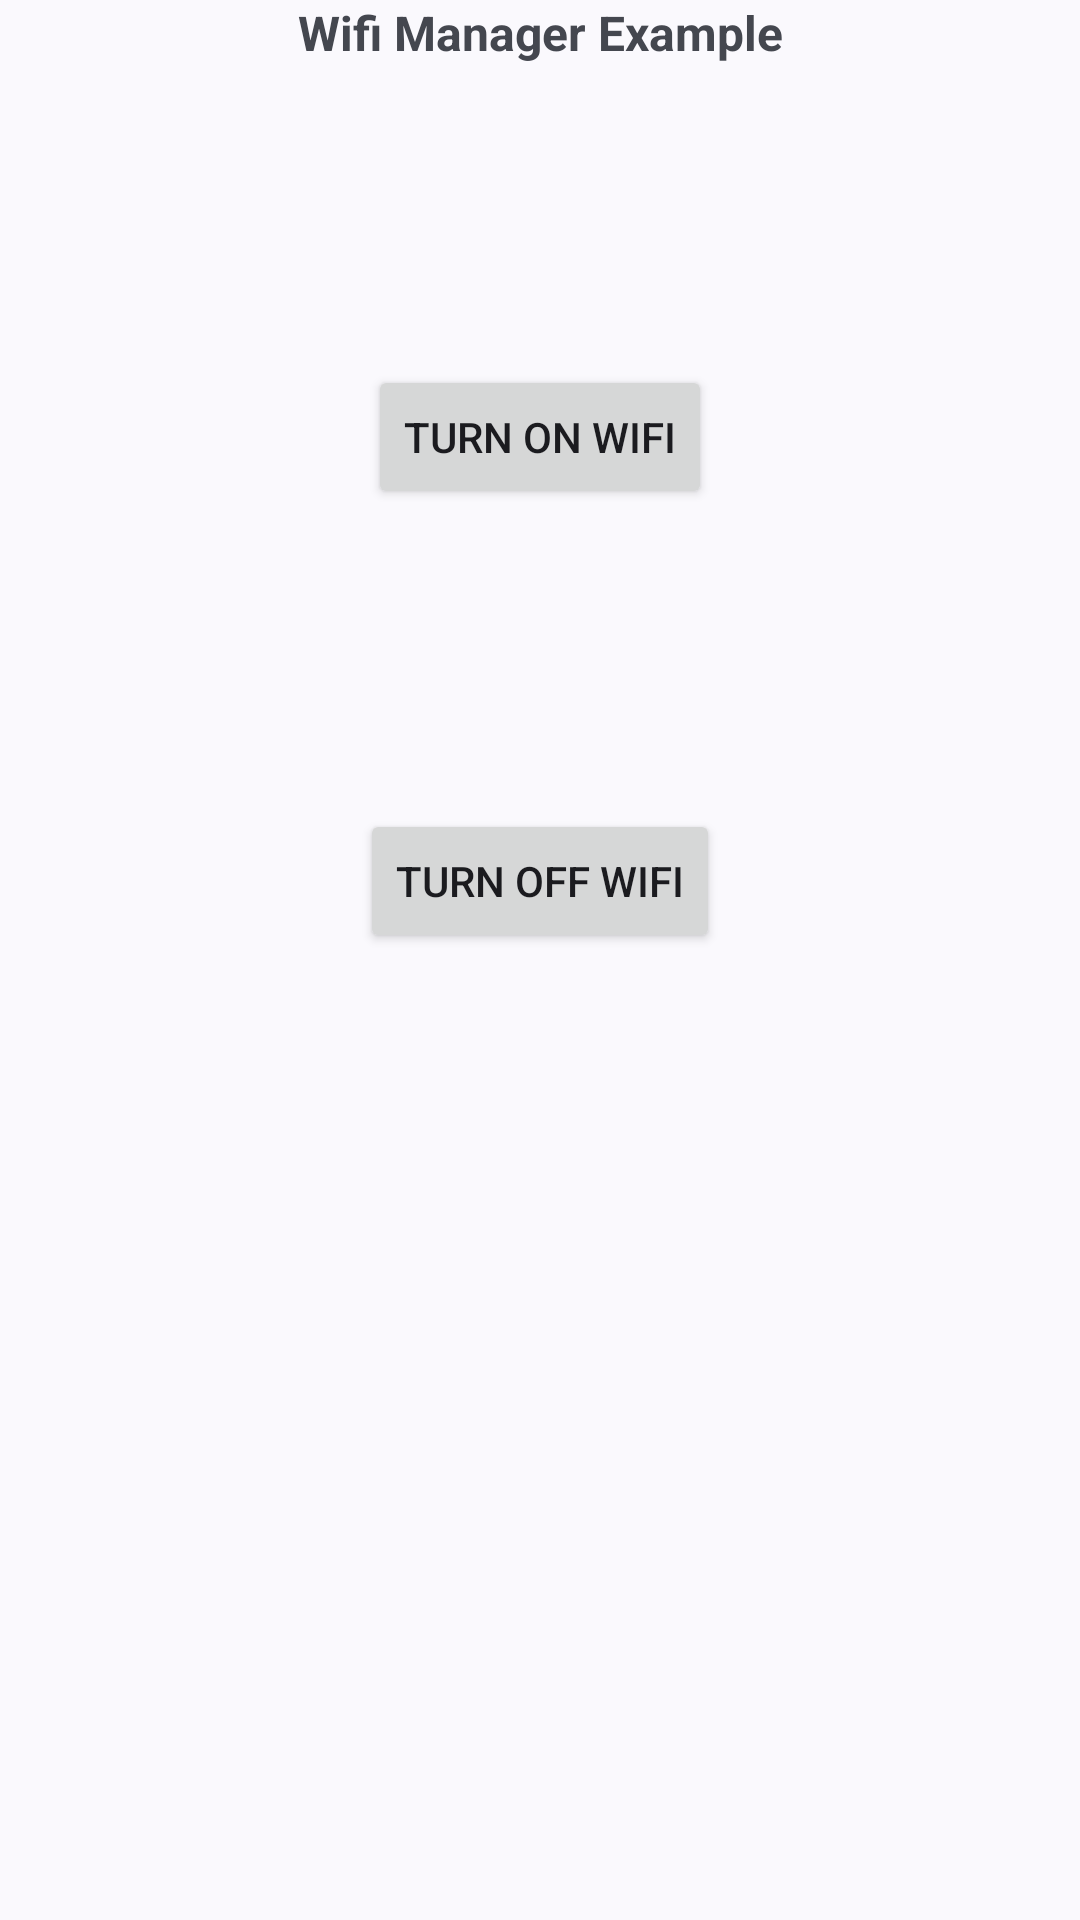

Produce the Android XML layout that renders to this screen, including the resource entries it uses.
<!-- AndroidManifest.xml: application theme Theme.MyApplication -->
<!-- res/layout/wifi_example.xml -->
<?xml version="1.0" encoding="utf-8"?>
<androidx.constraintlayout.widget.ConstraintLayout xmlns:android="http://schemas.android.com/apk/res/android"
    xmlns:app="http://schemas.android.com/apk/res-auto"
    xmlns:tools="http://schemas.android.com/tools"
    android:layout_width="match_parent"
    android:layout_height="match_parent">

    <TextView
        android:id="@+id/textView25"
        android:layout_width="wrap_content"
        android:layout_height="wrap_content"
        android:text="Wifi Manager Example"
        android:textSize="16sp"
        android:textStyle="bold"
        app:layout_constraintEnd_toEndOf="parent"
        app:layout_constraintStart_toStartOf="parent"
        app:layout_constraintTop_toTopOf="parent" />

    <Button
        android:id="@+id/btn_wifi_on"
        android:layout_width="wrap_content"
        android:layout_height="wrap_content"
        android:layout_marginTop="100dp"
        android:text="Turn On Wifi"
        app:layout_constraintEnd_toEndOf="parent"
        app:layout_constraintStart_toStartOf="parent"
        app:layout_constraintTop_toBottomOf="@+id/textView25" />

    <Button
        android:id="@+id/btn_wifi_off"
        android:layout_width="wrap_content"
        android:layout_height="wrap_content"
        android:layout_marginTop="100dp"
        android:text="Turn Off Wifi"
        app:layout_constraintEnd_toEndOf="parent"
        app:layout_constraintStart_toStartOf="parent"
        app:layout_constraintTop_toBottomOf="@+id/btn_wifi_on" />

</androidx.constraintlayout.widget.ConstraintLayout>
<!-- resources referenced by this layout -->
<resources>
  <style name="Theme.MyApplication" parent="Base.Theme.MyApplication" />
  <style name="Base.Theme.MyApplication" parent="Theme.Material3.DynamicColors.DayNight">
          
          
      </style>
</resources>
